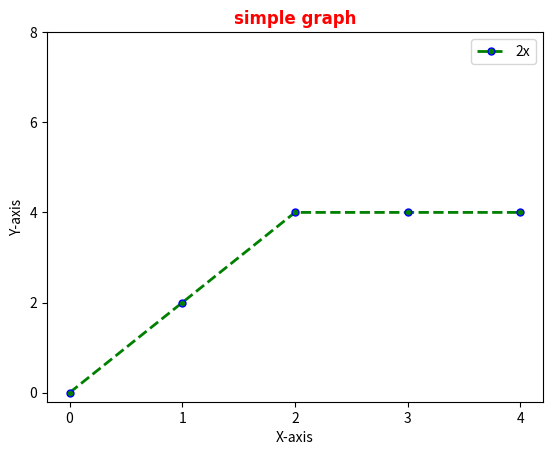

Recreate this plot in Python.
import matplotlib.pyplot as plt
import numpy as np
import pandas as pd

x=[0,1,2,3,4]
y=[0,2,4,4,4]
plt.plot(x,y,label="2x",color='green',marker='.',linestyle='--',linewidth=2,markersize=10,markeredgecolor='blue')
#plt.plot makes the graph .
#marker is the points representing the values .
#label='2x' add a mini label on graph . to use it we have to write down the plt.legend(). like we did in line no.14.

#there's another way to write plot's style in short way:
#plt.plot(x,y,'r.-',label='2x')
#here 'r.-' is in the format of [color][marker][line]


plt.title("simple graph",fontdict={'fontname':'Comic Sans MS','fontsize':12,'fontweight':'bold','color':'red'})
#fontdict contains the style for title of graph. fontname is the font style.
plt.xlabel("X-axis",fontdict={'fontsize':10})#label for X-axis.
plt.ylabel("Y-axis",fontdict={'fontsize':10})#label for Y-axis.

plt.xticks([0,1,2,3,4])#set the positions of the ticks on the X-axis
plt.yticks([0,2,4,6,8])#set the positions of the ticks on the Y-axis
#ticks are numbers or marks shown on the axis.
plt.legend()
plt.show()
#plt.show print/show the graph
